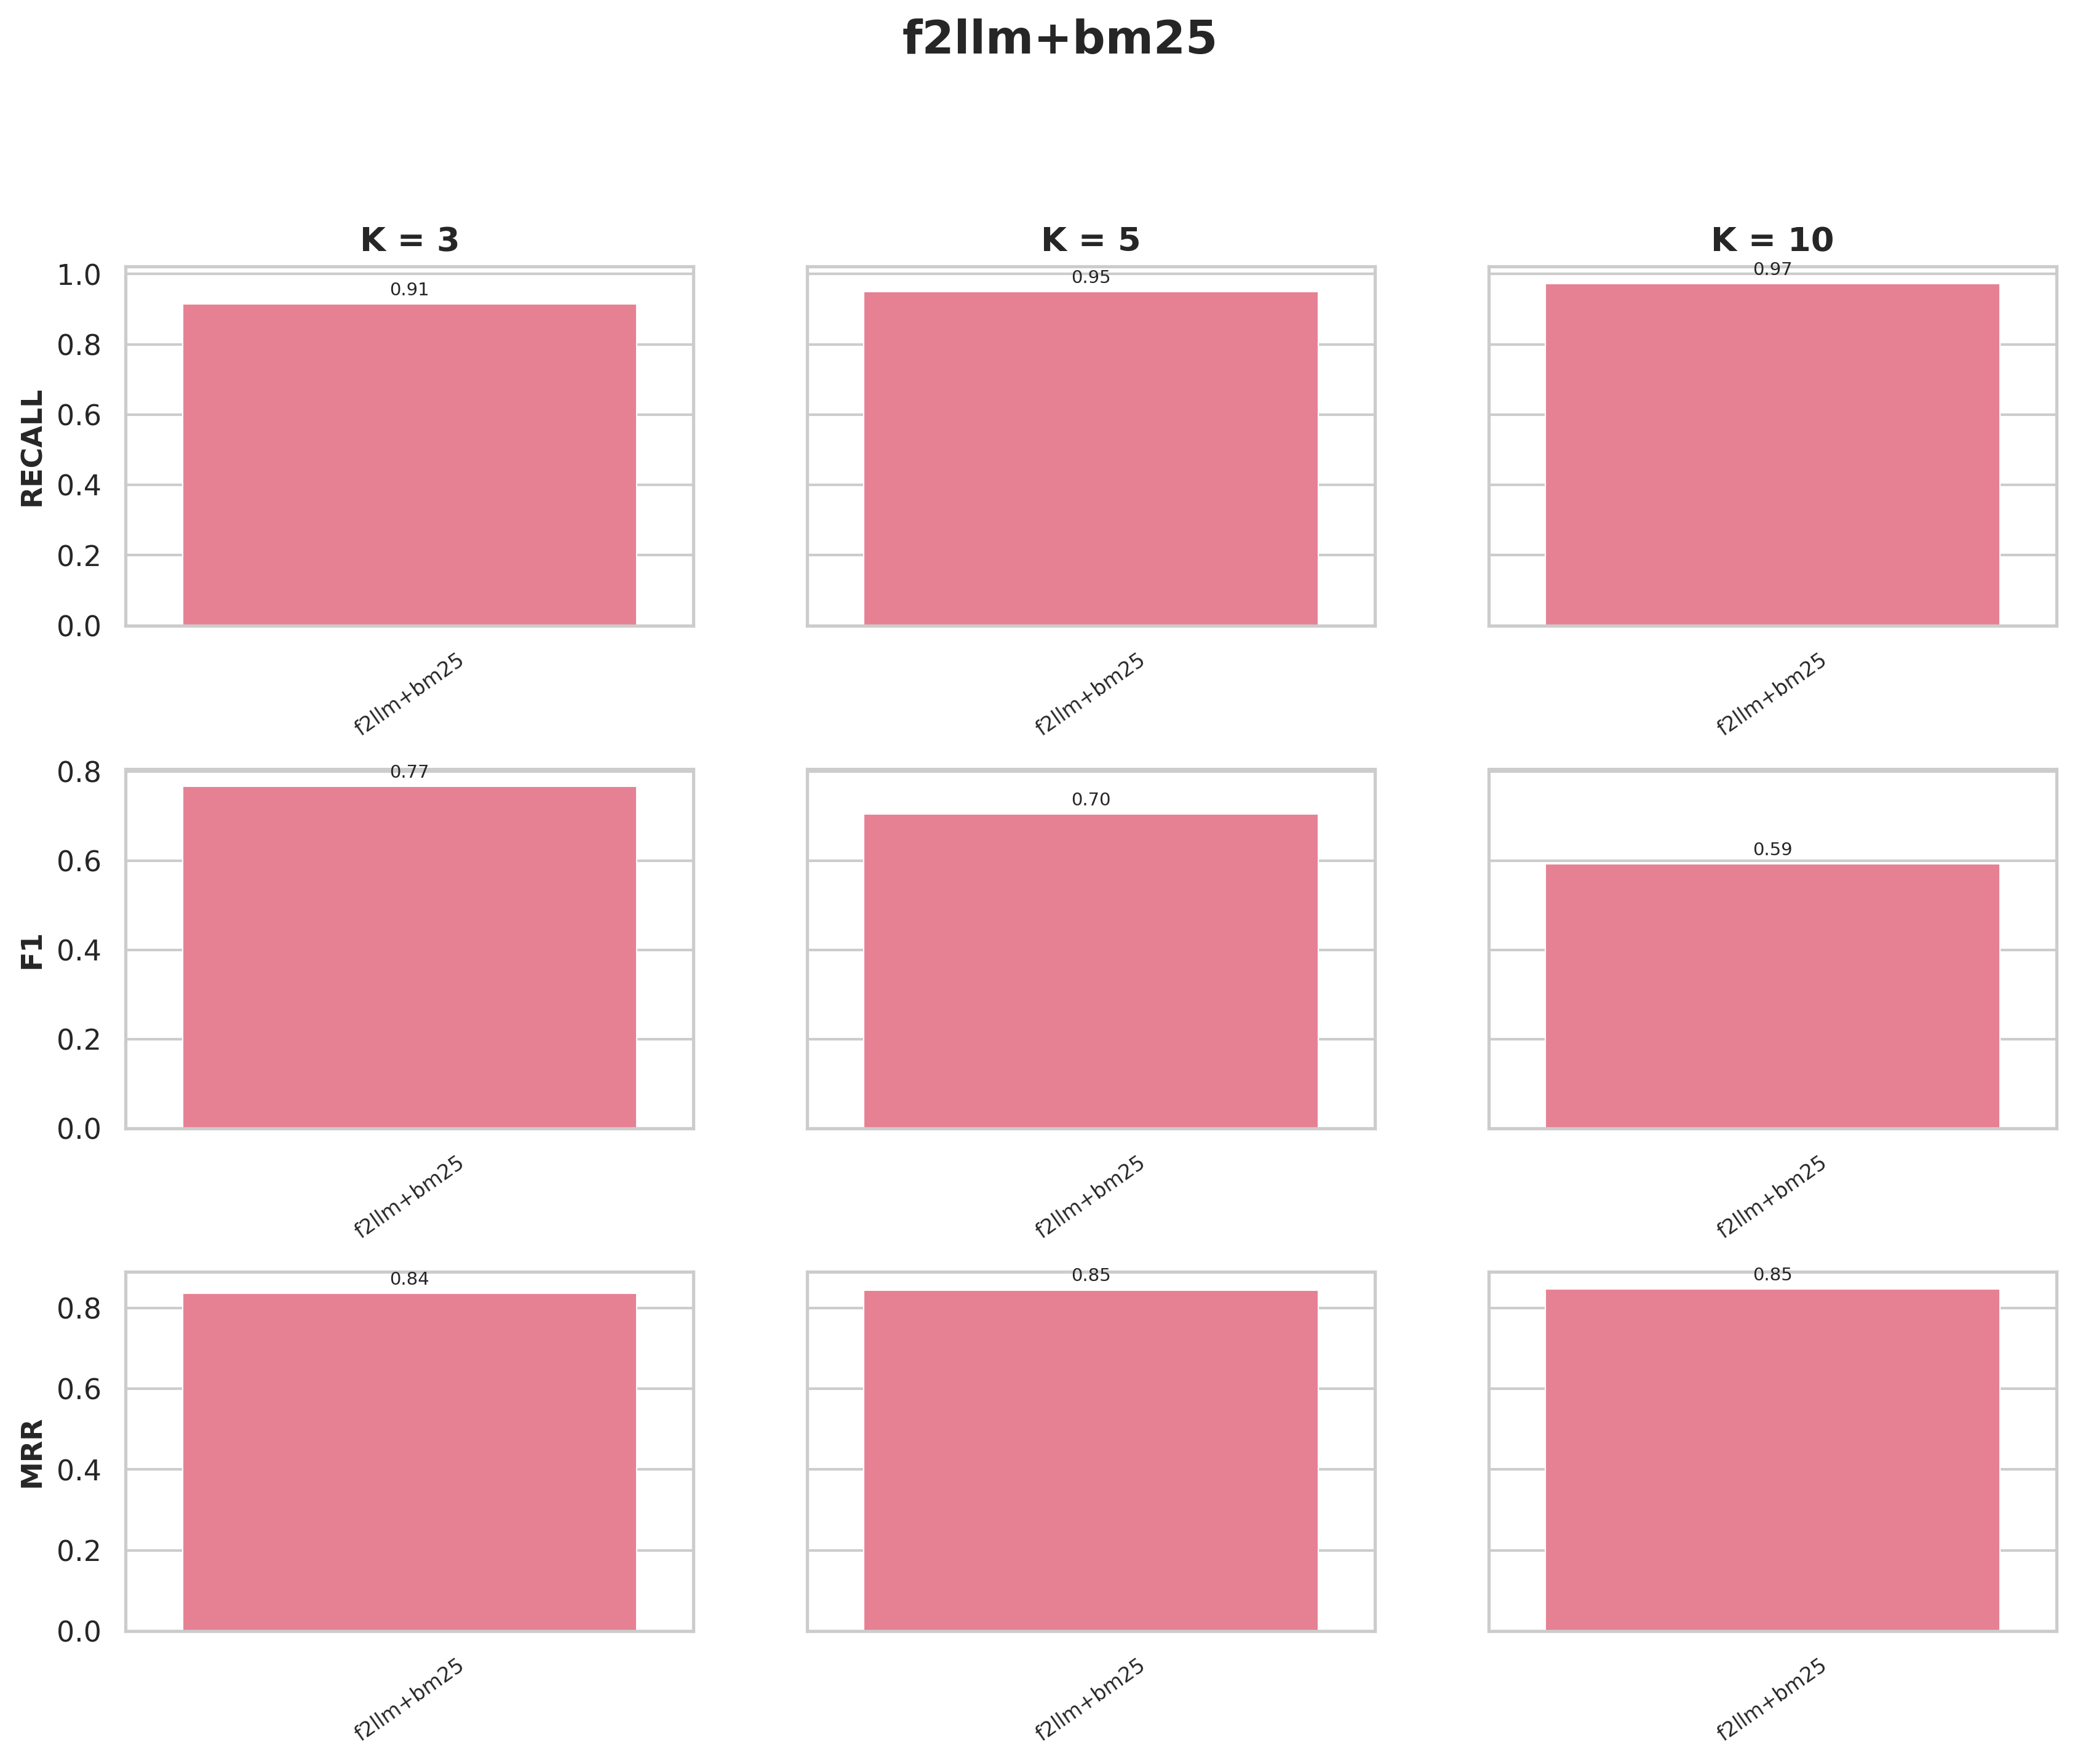

The file beside this chart, header and first rows:
precision@k, recall@k, f1@k, hit_rate@k, mrr@k, experiment, collection, k, chunk_size, chunk_overlap, splitter_type, retrieval_mode, rerank
0.6967, 0.9144, 0.7667, 0.9144, 0.8371, f2llm+bm25, wb_f2llm+bm25, 3, 500, 200, hierarchical, hybrid, False
0.5937, 0.9505, 0.7045, 0.9505, 0.8452, f2llm+bm25, wb_f2llm+bm25, 5, 500, 200, hierarchical, hybrid, False
0.4505, 0.973, 0.5922, 0.973, 0.8477, f2llm+bm25, wb_f2llm+bm25, 10, 500, 200, hierarchical, hybrid, False
